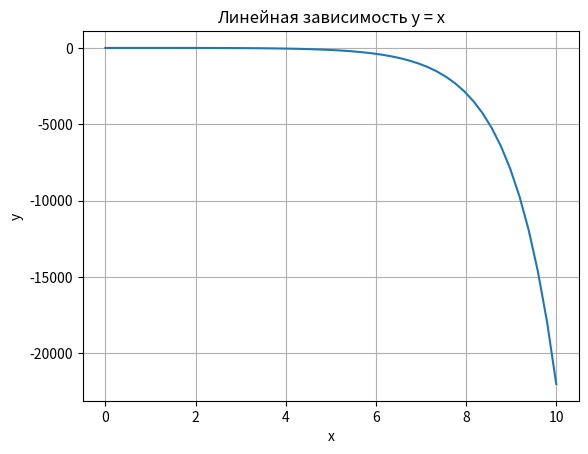

This figure's Python source:
import matplotlib.pyplot as plt
import math
import numpy as np

e = math.exp(1)
x = np.linspace(0, 10, 50)
y = 3*x - e**x
plt.title("Линейная зависимость y = x") # заголовок
plt.xlabel("x") # ось абсцисс
plt.ylabel("y") # ось ординат
plt.grid()      # включение отображение сетки
plt.plot(x, y)  # построение графика

plt.show()
